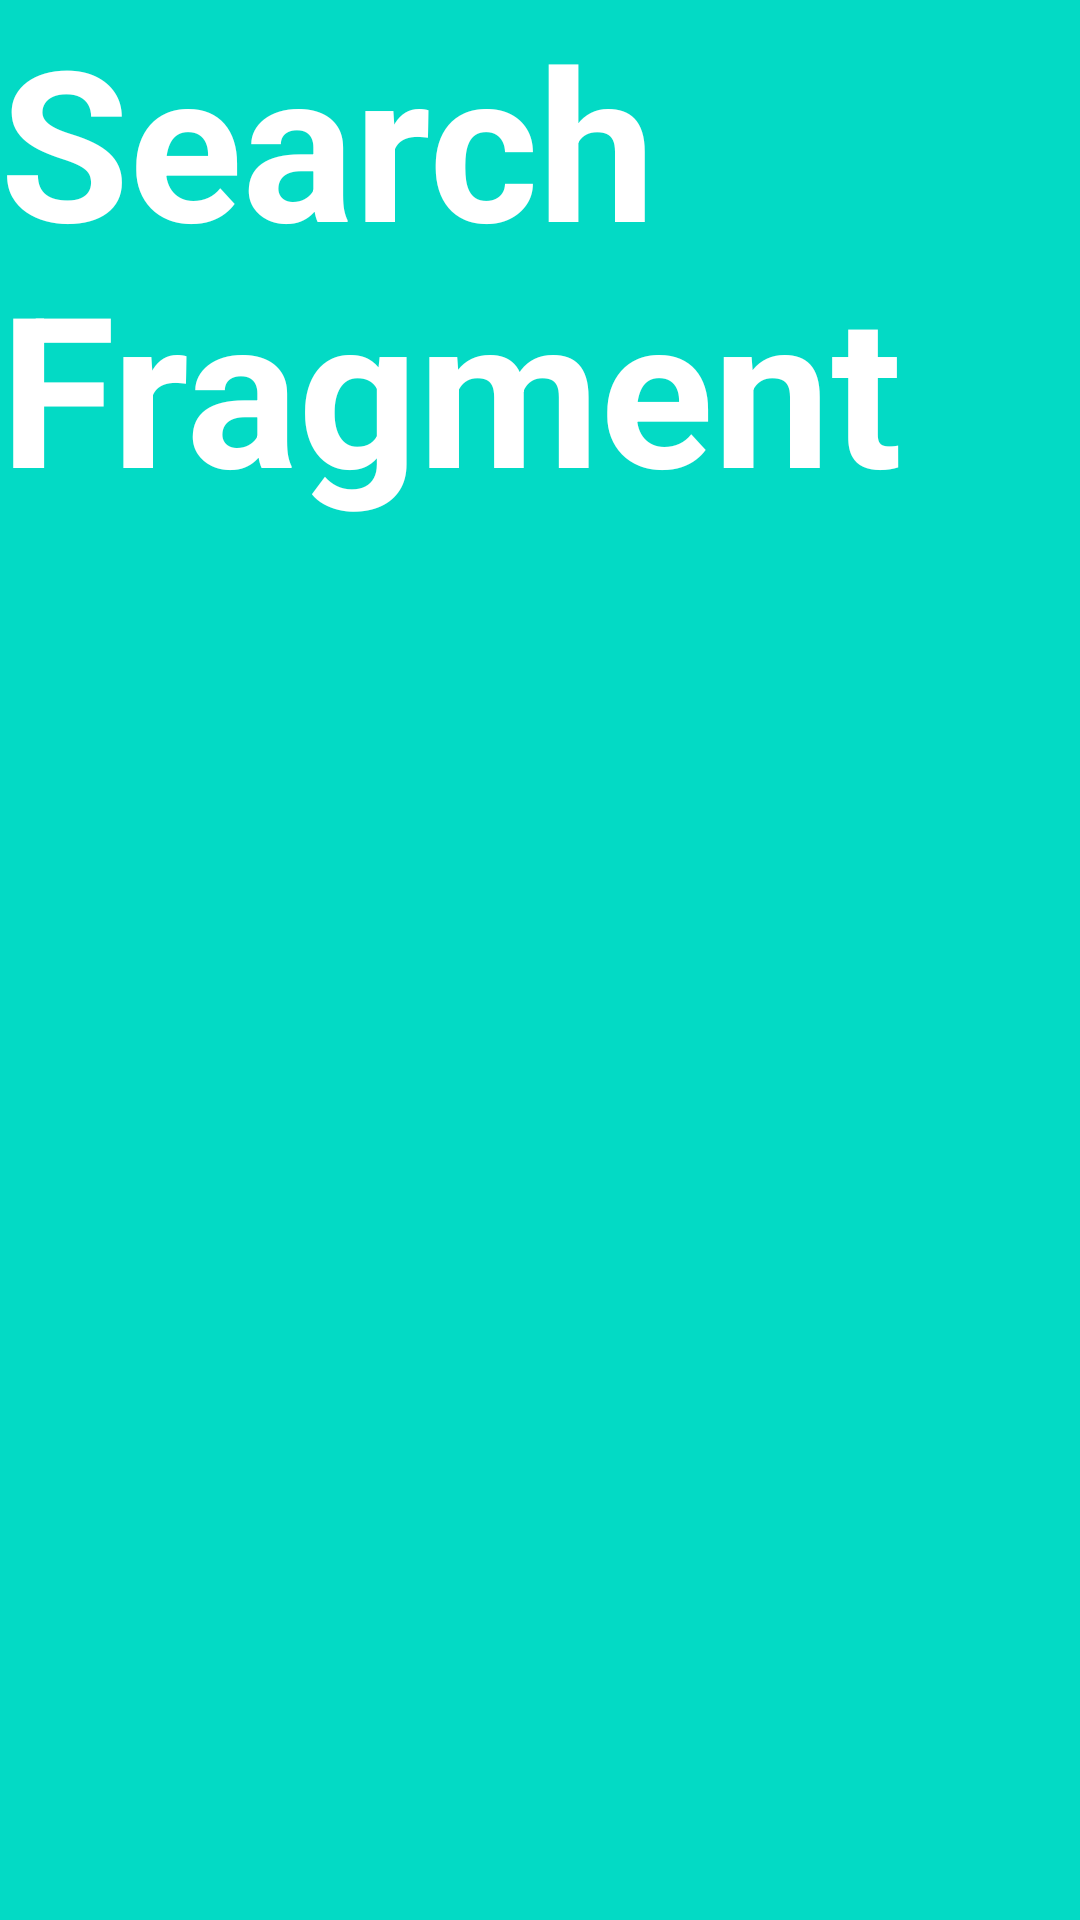

Reconstruct the res/layout file that produces this screen, plus the resources it refers to.
<!-- AndroidManifest.xml: application theme Theme.Design.NoActionBar -->
<!-- res/layout/fragment_search.xml -->
<?xml version="1.0" encoding="utf-8"?>
<FrameLayout xmlns:android="http://schemas.android.com/apk/res/android"
    xmlns:tools="http://schemas.android.com/tools"
    android:layout_width="match_parent"
    android:layout_height="match_parent"
    android:background="@color/teal_200">

    
    <TextView
        android:layout_width="match_parent"
        android:layout_height="match_parent"
        android:text="Search Fragment"
        android:textSize="70sp"
        android:textStyle="bold"
        android:textColor="@color/white"/>

</FrameLayout>
<!-- resources referenced by this layout -->
<resources>
  <color name="teal_200">#FF03DAC5</color>
  <color name="white">#FFFFFFFF</color>
</resources>
